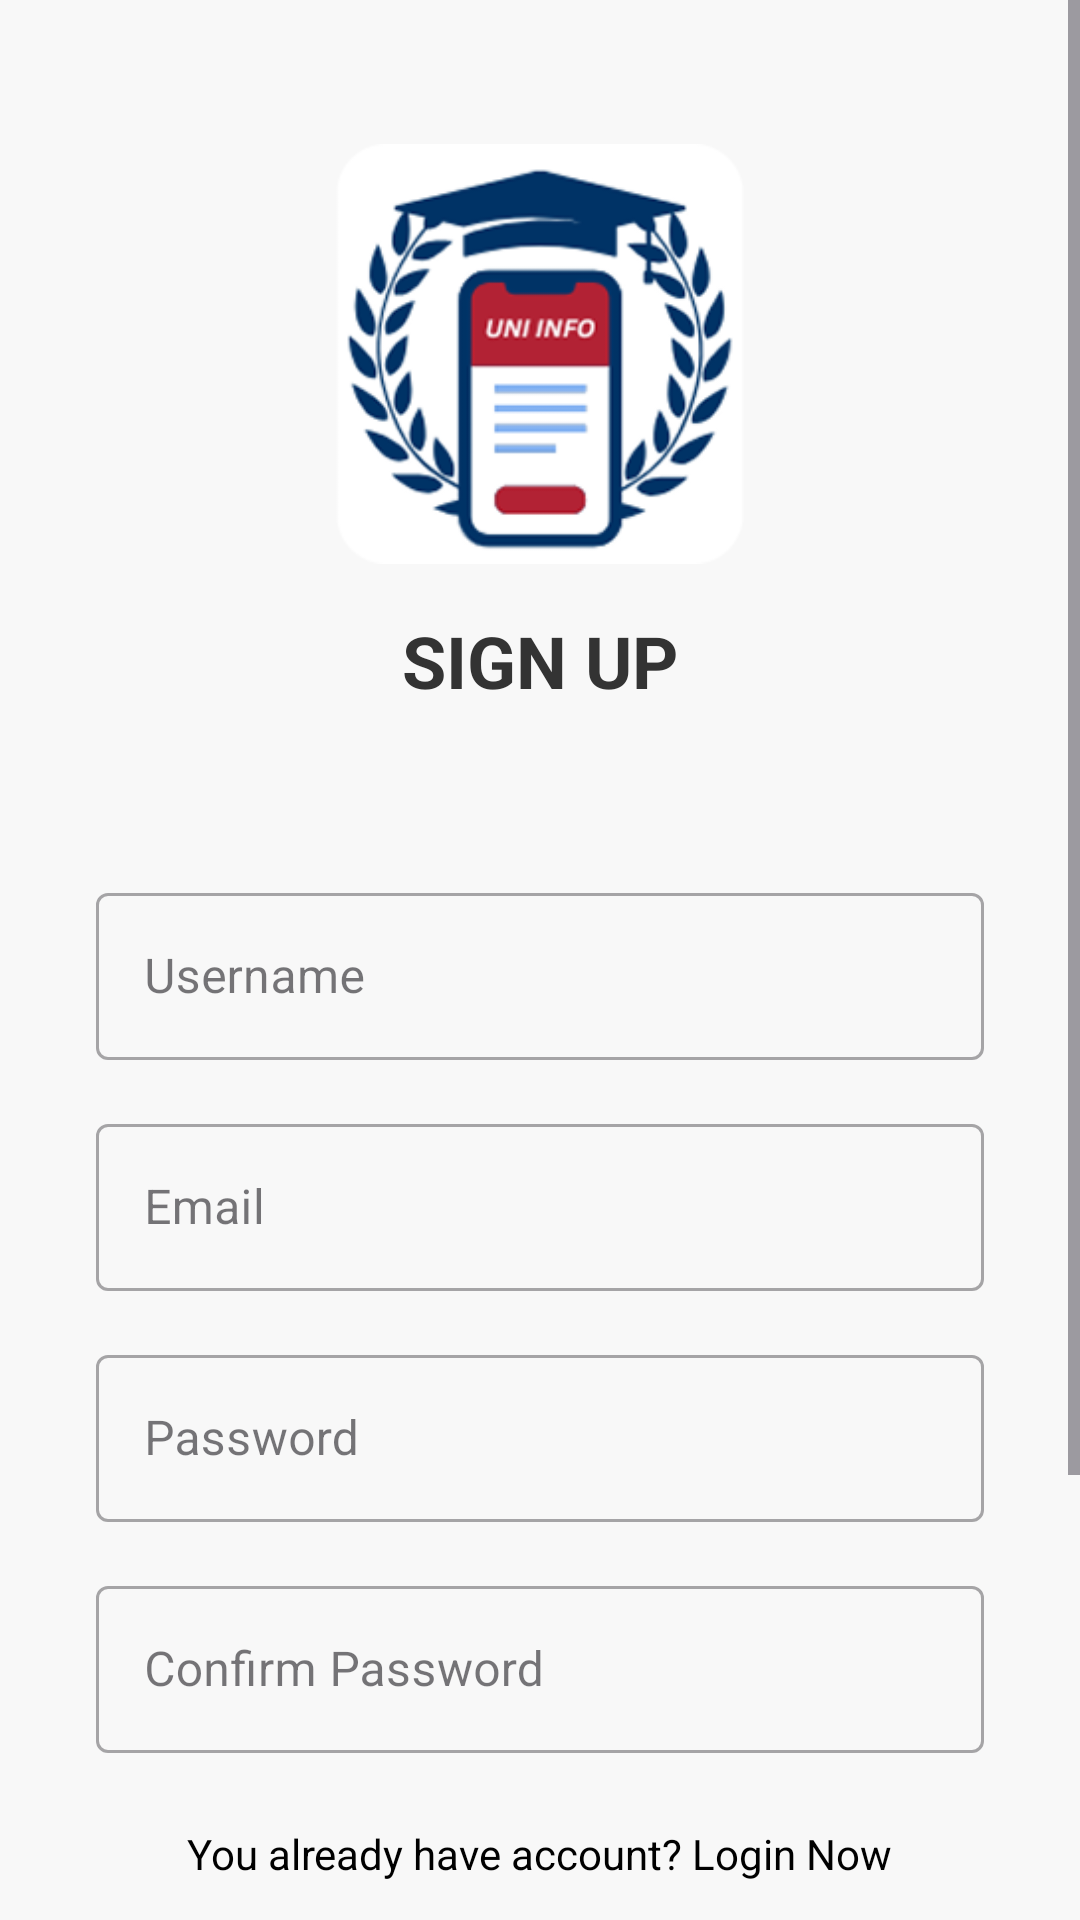

Android layout source for this screen:
<!-- AndroidManifest.xml: application theme Theme.UniInfoApp -->
<!-- res/layout/activity_sign_up.xml -->
<ScrollView xmlns:android="http://schemas.android.com/apk/res/android"
    xmlns:app="http://schemas.android.com/apk/res-auto"
    android:layout_width="match_parent"
    android:layout_height="match_parent"
    android:background="#F8F8F8"
    android:fillViewport="true">

    <LinearLayout
        android:layout_width="match_parent"
        android:layout_height="wrap_content"
        android:orientation="vertical">

        
        <LinearLayout
            android:layout_width="match_parent"
            android:layout_height="wrap_content"
            android:background="#F8F8F8"
            android:gravity="center"
            android:orientation="vertical"
            android:paddingTop="48dp"
            android:paddingBottom="32dp">

            <ImageView
                android:id="@+id/signup_logo"
                android:layout_width="140dp"
                android:layout_height="140dp"
                android:layout_marginBottom="16dp"
                android:src="@drawable/app_logo"
                android:contentDescription="App Logo" />

            <TextView
                android:layout_width="wrap_content"
                android:layout_height="wrap_content"
                android:text="SIGN UP"
                android:textColor="#333333"
                android:textSize="24sp"
                android:textStyle="bold"
                android:fontFamily="sans-serif" />

        </LinearLayout>

        <LinearLayout
            android:layout_width="match_parent"
            android:layout_height="0dp"
            android:layout_weight="1"
            android:orientation="vertical"
            android:paddingHorizontal="32dp"
            android:paddingVertical="24dp">

            
            <com.google.android.material.textfield.TextInputLayout
                android:layout_width="match_parent"
                android:layout_height="wrap_content"
                android:layout_marginBottom="16dp"
                android:hint="Username"
                style="@style/Widget.MaterialComponents.TextInputLayout.OutlinedBox">

                <com.google.android.material.textfield.TextInputEditText
                    android:id="@+id/signup_username"
                    android:layout_width="match_parent"
                    android:layout_height="wrap_content"
                    android:inputType="text"
                    android:textColor="#333333"
                    android:fontFamily="sans-serif" />

            </com.google.android.material.textfield.TextInputLayout>

            
            <com.google.android.material.textfield.TextInputLayout
                android:layout_width="match_parent"
                android:layout_height="wrap_content"
                android:layout_marginBottom="16dp"
                android:hint="Email"
                style="@style/Widget.MaterialComponents.TextInputLayout.OutlinedBox">

                <com.google.android.material.textfield.TextInputEditText
                    android:id="@+id/signup_email"
                    android:layout_width="match_parent"
                    android:layout_height="wrap_content"
                    android:inputType="textEmailAddress"
                    android:textColor="#333333"
                    android:fontFamily="sans-serif" />

            </com.google.android.material.textfield.TextInputLayout>

            
            <com.google.android.material.textfield.TextInputLayout
                android:layout_width="match_parent"
                android:layout_height="wrap_content"
                android:layout_marginBottom="16dp"
                android:hint="Password"
                style="@style/Widget.MaterialComponents.TextInputLayout.OutlinedBox">

                <com.google.android.material.textfield.TextInputEditText
                    android:id="@+id/signup_password"
                    android:layout_width="match_parent"
                    android:layout_height="wrap_content"
                    android:inputType="textPassword"
                    android:textColor="#333333"
                    android:fontFamily="sans-serif" />

            </com.google.android.material.textfield.TextInputLayout>

            
            <com.google.android.material.textfield.TextInputLayout
                android:layout_width="match_parent"
                android:layout_height="wrap_content"
                android:layout_marginBottom="24dp"
                android:hint="Confirm Password"
                style="@style/Widget.MaterialComponents.TextInputLayout.OutlinedBox">

                <com.google.android.material.textfield.TextInputEditText
                    android:id="@+id/signup_confirm_password"
                    android:layout_width="match_parent"
                    android:layout_height="wrap_content"
                    android:inputType="textPassword"
                    android:textColor="#333333"
                    android:fontFamily="sans-serif" />

            </com.google.android.material.textfield.TextInputLayout>

            <TextView
                android:id="@+id/login_prompt"
                android:layout_width="wrap_content"
                android:layout_height="wrap_content"
                android:layout_gravity="center"
                android:layout_marginBottom="16dp"
                android:text="You already have account? Login Now"
                android:textColor="#000000"
                android:textSize="14sp"
                android:clickable="true"
                android:focusable="true"
                android:fontFamily="sans-serif" />

            
            <com.google.android.material.button.MaterialButton
                android:id="@+id/signin_button"
                android:layout_width="165dp"
                android:layout_height="50dp"
                android:layout_marginBottom="16dp"
                android:layout_gravity="center"
                android:text="Sign Up Now"
                android:textColor="#FFFFFF"
                android:textSize="15sp"
                android:textStyle="bold"
                android:backgroundTint="#B22234"
                app:cornerRadius="30dp"
                android:fontFamily="sans-serif" />

        </LinearLayout>

        
        <LinearLayout
            android:layout_width="match_parent"
            android:layout_height="100dp"
            android:background="#003366"
            android:gravity="center"
            android:paddingVertical="16dp">

            <TextView
                android:layout_width="wrap_content"
                android:layout_height="wrap_content"
                android:text="Trusted News for You..."
                android:textColor="#FFFFFF"
                android:textSize="16sp"
                android:textStyle="bold"
                android:fontFamily="serif" />

        </LinearLayout>

    </LinearLayout>

</ScrollView>
<!-- resources referenced by this layout -->
<resources>
  <!-- drawable app_logo: png bitmap (drawable, 31092 bytes) -->
  <style name="Theme.UniInfoApp" parent="Base.Theme.UniInfoApp" />
  <style name="Base.Theme.UniInfoApp" parent="Theme.Material3.DayNight.NoActionBar">
          
          
      </style>
</resources>
